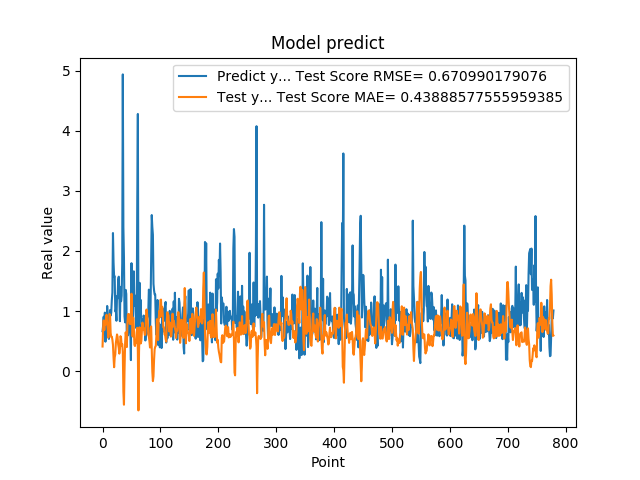

Values plotted in this chart, from the file beside it:
6.645399928092956543e-01, 4.089619417844214677e-01
7.571684122085571289e-01, 7.208054573880149363e-01
9.052469730377196155e-01, 8.435999337488544469e-01
6.141330003738403320e-01, 6.821791227802032065e-01
9.733130335807800293e-01, 8.112609612741745746e-01
4.894390106201171875e-01, 7.741508823918780147e-01
8.408679962158203125e-01, 8.887689691995608321e-01
6.755350232124328613e-01, 9.379932924644633907e-01
1.084153056144714355e+00, 7.888625366152327567e-01
9.314100146293641247e-01, 6.951100809329220365e-01
7.633988261222839355e-01, 5.570610422073234425e-01
5.357339978218078613e-01, 6.775560581678862215e-01
7.839810252189636230e-01, 9.500129528102790877e-01
1.015287995338439941e+00, 9.313637731781149176e-01
9.259430170059204102e-01, 6.341759871666627912e-01
9.717460274696348987e-01, 5.685822991426697781e-01
1.176299691200256348e+00, 5.723548329207471808e-01
1.307337045669555664e+00, 5.227142991737028233e-01
2.298435926437377930e+00, 4.361789173123789554e-01
1.808241009712219238e+00, 2.243728024096071083e-01
1.570945024490356445e+00, 6.415676150998057825e-02
1.578516006469726562e+00, 2.285800002489834781e-01
9.928810000419614479e-01, 2.769319787798630861e-01
1.017398953437805176e+00, 4.667913705006724867e-01
8.378469944000244141e-01, 5.455539298483247368e-01
1.246340990066528320e+00, 6.102583761643698423e-01
1.209630966186523438e+00, 5.706893117568393459e-01
1.519726991653442383e+00, 4.419132144754399638e-01
1.571495056152343750e+00, 3.857567779540890807e-01
1.278105020523071289e+00, 2.906560891052032414e-01
8.304439187049865723e-01, 3.607662882046665520e-01
1.402015686035156250e+00, 5.813607117598800222e-01
1.162554860115051270e+00, 5.533020020662973160e-01
1.253835797309875710e+00, 4.268012320121105652e-01
1.791844010353088379e+00, 4.510544568472936167e-01
4.939970970153808594e+00, 3.242177773429077980e-01
2.394351005554199219e+00, -3.468611051320307226e-01
1.886527061462402344e+00, -5.601943718234621006e-01
9.099829792976381615e-01, 2.206660912372728281e-02
8.112999796867370605e-01, 4.669266171087548267e-01
1.351788043975830078e+00, 6.456750145069034552e-01
1.283630967140197754e+00, 5.698763080949827975e-01
4.846229851245880127e-01, 4.003135665506445395e-01
8.322510123252868652e-01, 8.040327124251251956e-01
5.959370136260986328e-01, 9.466087354307664015e-01
6.860110163688659668e-01, 8.610916520466914692e-01
8.153510093688964844e-01, 9.466695821218846785e-01
6.998159885406494141e-01, 7.884763534612054814e-01
6.866139769554138184e-01, 7.820982524454552776e-01
1.826770007610321045e-01, 8.683685310205587760e-01
1.796682000160217507e+00, 1.287888453742763284e+00
7.204269766807556152e-01, 8.897392751724996218e-01
6.408870220184326172e-01, 5.760092183910761054e-01
1.001817584037780762e+00, 8.901286903732749112e-01
1.660804033279418945e+00, 7.430773469946767573e-01
1.085010051727295144e+00, 4.398668851164654892e-01
1.099555015563964844e+00, 4.172097388650443106e-01
1.254430413246154785e+00, 5.048366039851978071e-01
7.186369895935058594e-01, 4.682111381616194667e-01
8.902019858360290527e-01, 6.491125188979570693e-01
2.849014520645141602e+00, 7.207512874345111120e-01
... 719 more rows
